Run: headless pygame with SDL's dummy video driver; simulated clock (each Clock.tick advances the game by its frame time, no real sleeping); random seed 0; keys injected as events and as key.get_pressed() state; mouse plan: one left click at the window centre at the start of phase 2, then a move to the lower-right quarter at the start of phase 3.
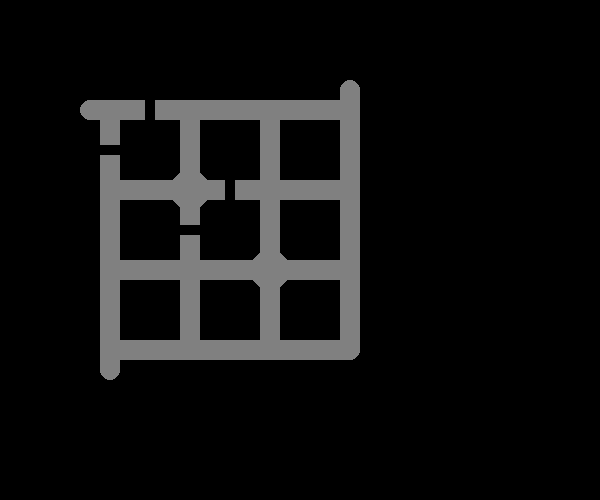
Frame 1 of 4 · flips 1–60 · no input
Frame 2 of 4 · flips 61–180 · clicked the window centre · tapped SPACE, RETURN · held RIGHT (→), D · screen unchanged from frame 1, image omitted
Frame 3 of 4 · flips 181–300 · moved the mouse to the lower-right quarter · held DOWN (↓), S · screen unchanged from frame 2, image omitted
Frame 4 of 4 · flips 301–420 · held LEFT (←), A, UP (↑), W · screen unchanged from frame 3, image omitted

The pygame program that drew these frames:

import pygame

WIDTH = 600
HEIGHT = 500
FPS = 200

BLACK = (0, 0, 0)
GREY = (128, 128, 128)
GREEN = (0, 255, 0)
WHITE = (255, 255, 255)
WHITE_minor = (180, 180, 180)

base_color = GREY
next_color = GREEN
current_color = base_color
change_every_x_seconds = 1/3
number_of_steps = change_every_x_seconds * FPS
step = 1

change_every_x_seconds1 = 1
number_of_steps1 = change_every_x_seconds1 * FPS

pygame.init()
screen = pygame.display.set_mode((WIDTH, HEIGHT))
pygame.display.set_caption("GAME")
clock = pygame.time.Clock()
all_sprites = pygame.sprite.Group()


arial_font = pygame.font.SysFont("Arial", 20)
text = arial_font.render("quit", True, WHITE)

running = True
start = 0
width_line = 20
start_radius = width_line
nachalo_x = 100
nachalo_y = 100
x, y = 3, 3
otnosh = 4
vert_boarder = (1+y*otnosh)*width_line
hor_boarder = (1+x*otnosh)*width_line
flag_end = 0
knot_flag = 0
knot_list = []
direction_list = []
tablet_board = [[nachalo_x, nachalo_x+hor_boarder], [nachalo_y, nachalo_y+vert_boarder]]
start_list = [[1, 1], [2,2]]
start_point_list = []
for i, j in start_list:
    start_point_list.append([(1/2 + i*otnosh)*width_line + nachalo_x, (1/2 + j*otnosh)*width_line + nachalo_y])
end_list = [[3, 0, y], [1, x, 0], [4, 0, 0]]
end_point_list = []
for i, j, k in end_list:
    end_point_list.append([i, (1/2 + j*otnosh)*width_line + nachalo_x, (1/2 + k*otnosh)*width_line + nachalo_y])
crack_list = [[2, 0, 0], [3, 0, 0], [2, 1, 1], [3, 1, 1]]
crack_point_list = []
for i, j, k in crack_list:
    crack_point_list.append([i, (1/2 + j*otnosh)*width_line + nachalo_x, (1/2 + k*otnosh)*width_line + nachalo_y])

rect = 0
circle1 = 0
circle2 = 0
flag_decline = 0

list_circle = []
list_rect = []

while running:
    clock.tick(FPS)
    mouse_pos = pygame.mouse.get_pos()

    for event in pygame.event.get():
        if event.type == pygame.QUIT:
            running = False
        # if event.type == pygame.KEYUP:
        #     if event.key == pygame.K_SPACE:

        if event.type == pygame.MOUSEBUTTONDOWN:
            for start_point in start_point_list:
                if ((mouse_pos[0] - start_point[0]) ** 2 + (mouse_pos[1] - start_point[1]) ** 2) ** (
                        1 / 2) <= start_radius and start == 0:
                    start = 1
                    knot = [start_point[0], start_point[1]]
                    pos_0_x = mouse_pos[0]
                    pos_0_y = mouse_pos[1]
                    knot_flag = 1
                    direction_flag = -1
                    list_rect = []
                    list_circle = []
                    direction_list = []
                    knot_list = [[knot[0], knot[1]]]
                    flag_end = 0
                    base_color = WHITE
                    next_color = GREEN
                    current_color = base_color
                    flag_decline = 0
                    step = 0
                    rect = 0
                    circle1 = 0
                    circle2 = 0

        if event.type == pygame.MOUSEBUTTONUP:
            start = 0
            knot_flag = 0
            flag_decline = 1
            if flag_end == 1:
                print("Win")

    screen.fill(BLACK)
    pygame.draw.rect(screen, GREY, [nachalo_x, nachalo_y, hor_boarder, vert_boarder], border_radius=width_line//2)
    for i in range(x):
        for j in range(y):
            pygame.draw.rect(screen, BLACK, [(1 + i*otnosh)*width_line + nachalo_x, (1 + j*otnosh)*width_line + nachalo_y, width_line*(otnosh-1), width_line*(otnosh-1)])
    for start_point in start_point_list:
        pygame.draw.circle(screen, GREY, [start_point[0], start_point[1]], start_radius)
    for end_point in end_point_list:
        if end_point[0] == 1:
            pygame.draw.rect(screen, GREY, [end_point[1] - width_line / 2, end_point[2] - width_line, width_line,
                                            3 / 2 * width_line])
            pygame.draw.circle(screen, GREY,
                               [end_point[1], end_point[2] - width_line], width_line / 2)
        elif end_point[0] == 2:
            pygame.draw.rect(screen, GREY, [end_point[1] - width_line / 2, end_point[2] - width_line/2, 3/2*width_line,
                                            width_line])
            pygame.draw.circle(screen, GREY,
                               [end_point[1] + width_line, end_point[2]], width_line / 2)
        elif end_point[0] == 3:
            pygame.draw.rect(screen, GREY, [end_point[1] - width_line / 2, end_point[2] - width_line / 2, width_line,
                                            3 / 2 * width_line])
            pygame.draw.circle(screen, GREY, [end_point[1], end_point[2] + width_line], width_line / 2)
        elif end_point[0] == 4:
            pygame.draw.rect(screen, GREY,
                             [end_point[1] - width_line, end_point[2] - width_line / 2, 3 / 2 * width_line,
                              width_line])
            pygame.draw.circle(screen, GREY,
                               [end_point[1] - width_line, end_point[2]], width_line / 2)
    for crack_point in crack_point_list:
        if crack_point[0] == 3:
            pygame.draw.rect(screen, BLACK, [crack_point[1]-width_line/2, crack_point[2] + otnosh*width_line/2 - width_line/4, width_line, width_line/2])
        if crack_point[0] == 2:
            pygame.draw.rect(screen, BLACK, [crack_point[1] + otnosh*width_line/2 - width_line/4, crack_point[2] - width_line/2, width_line/2, width_line])

    if start == 1:
        pygame.draw.circle(screen, current_color, knot_list[0], width_line)
        if knot_flag == 1 and (abs(mouse_pos[0] - pos_0_x) >= width_line/2 or abs(mouse_pos[1] - pos_0_y) >= width_line/2):
            if abs(mouse_pos[0] - pos_0_x) <= abs(mouse_pos[1] - pos_0_y):
                if mouse_pos[1] - pos_0_y < 0 and (knot[1] + (mouse_pos[1] - pos_0_y) > tablet_board[1][0] or [1, *knot] in end_point_list):
                    if len(direction_list) != 0 and direction_list[-1] == 3:
                        del knot_list[-1]
                        del list_rect[-1]
                        del list_circle[-1]
                        del direction_list[-1]
                        knot = [knot_list[-1][0], knot_list[-1][1]]
                        pos_0_y = pos_0_y - otnosh*width_line
                        direction_flag = 3

                        circle2 = 0

                    else:
                        direction_flag = 1

                        circle2 = 0

                elif mouse_pos[1] - pos_0_y > 0 and (knot[1] + (mouse_pos[1] - pos_0_y) < tablet_board[1][1] or [3, *knot] in end_point_list):
                    if len(direction_list) != 0 and direction_list[-1] == 1:
                        del knot_list[-1]
                        del list_rect[-1]
                        del list_circle[-1]
                        del direction_list[-1]
                        knot = [knot_list[-1][0], knot_list[-1][1]]
                        pos_0_y = pos_0_y + otnosh * width_line
                        direction_flag = 1

                        circle2 = 0

                    else:
                        direction_flag = 3

                        circle2 = 0

                else:
                    pos_0_x, pos_0_y = mouse_pos[0], mouse_pos[1]
            else:
                if mouse_pos[0] - pos_0_x > 0 and (knot[0] + (mouse_pos[0] - pos_0_x) < tablet_board[0][1] or [2, *knot] in end_point_list):
                    if len(direction_list) != 0 and direction_list[-1] == 4:
                        del knot_list[-1]
                        del list_rect[-1]
                        del list_circle[-1]
                        del direction_list[-1]
                        knot = [knot_list[-1][0], knot_list[-1][1]]
                        pos_0_x = pos_0_x + otnosh * width_line
                        direction_flag = 4

                        circle2 = 0

                    else:
                        direction_flag = 2

                        circle2 = 0

                elif mouse_pos[0] - pos_0_x < 0 and (knot[0] + (mouse_pos[0] - pos_0_x) > tablet_board[0][0] or [4, *knot] in end_point_list):
                    if len(direction_list) != 0 and direction_list[-1] == 2:
                        del knot_list[-1]
                        del list_rect[-1]
                        del list_circle[-1]
                        del direction_list[-1]
                        knot = [knot_list[-1][0], knot_list[-1][1]]
                        pos_0_x = pos_0_x - otnosh * width_line
                        direction_flag = 2

                        circle2 = 0

                    else:
                        direction_flag = 4

                        circle2 = 0

                else:
                    pos_0_x, pos_0_y = mouse_pos[0], mouse_pos[1]
            knot_flag = 0
        elif knot_flag == 1:
            if abs(mouse_pos[0] - pos_0_x) <= abs(mouse_pos[1] - pos_0_y) and \
                    ((knot[1] + (mouse_pos[1] - pos_0_y) > tablet_board[1][0] + width_line/2  or [1, *knot] in end_point_list) and \
                     (knot[1] + (mouse_pos[1] - pos_0_y) < tablet_board[1][1] - width_line/2) or [3, *knot] in end_point_list):

                circle1 = [knot[0], knot[1] - (pos_0_y - mouse_pos[1])], width_line / 2
                circle2 = [knot[0], knot[1] - (pos_0_y - mouse_pos[1])/2], width_line / 2

            elif abs(mouse_pos[0] - pos_0_x) >= abs(mouse_pos[1] - pos_0_y) and\
                    (knot[0] + (mouse_pos[0] - pos_0_x) < tablet_board[0][1] - width_line/2 or [2, *knot] in end_point_list) and \
                    (knot[0] + (mouse_pos[0] - pos_0_x) > tablet_board[0][0] + width_line/2 or [4, *knot] in end_point_list):

                circle1 = [knot[0] + mouse_pos[0] - pos_0_x, knot[1]], width_line / 2
                circle2 = [knot[0] + (mouse_pos[0] - pos_0_x)/2, knot[1]], width_line / 2

        if knot_flag == 0:
            if direction_flag == 1:
                if [knot[0], knot[1]-otnosh*width_line] in knot_list and pos_0_y - mouse_pos[1] > (otnosh -3/2)*width_line:
                    pos_0_y = mouse_pos[1] + (otnosh - 3/2)*width_line

                if [3, knot[0], knot[1] - otnosh*width_line] in crack_point_list and pos_0_y - mouse_pos[1] + width_line/2 > (otnosh*width_line/2 - width_line/4):
                    pos_0_y = mouse_pos[1] + otnosh*width_line/2 - width_line/4 - width_line/2

                if [1, *knot] in end_point_list and pos_0_y - mouse_pos[1] >= 1*width_line:
                    pos_0_y = mouse_pos[1] + 1*width_line
                    flag_end = 1
                else:
                    flag_end = 0

                rect = [knot[0] - width_line / 2, knot[1] - (pos_0_y - mouse_pos[1]), width_line, pos_0_y - mouse_pos[1]]
                circle1 = [knot[0], knot[1] - (pos_0_y - mouse_pos[1])], width_line / 2

                if pos_0_y - mouse_pos[1] > (otnosh )*width_line:
                    list_rect.append([knot[0] - width_line / 2, knot[1]-otnosh*width_line, width_line,  otnosh*width_line])
                    list_circle.append([knot[0], knot[1]-otnosh*width_line])
                    direction_list.append(direction_flag)
                    knot_flag = 1
                    knot[1] -= otnosh*width_line
                    pos_0_y = mouse_pos[1]
                    pos_0_x = mouse_pos[0]
                    knot_list.append([knot[0], knot[1]])

                    rect = 0

                elif pos_0_y - mouse_pos[1] < width_line/2:
                    knot_flag = 1
                    pos_0_x = mouse_pos[0]

                    rect = 0

            elif direction_flag == 2:
                if [knot[0]+otnosh*width_line, knot[1]] in knot_list and -pos_0_x + mouse_pos[0] > (otnosh -3/2)*width_line:
                    pos_0_x = mouse_pos[0] - (otnosh - 3/2)*width_line

                if [2, *knot] in crack_point_list and -pos_0_x + mouse_pos[0] + width_line/2 > (otnosh*width_line/2 - width_line/4):
                    pos_0_x = mouse_pos[0] - otnosh*width_line/2 + width_line/4 + width_line/2

                if [2, *knot] in end_point_list and -pos_0_x + mouse_pos[0] >= 1*width_line:
                    pos_0_x = mouse_pos[0] - 1*width_line
                    flag_end = 1
                else:
                    flag_end = 0

                rect = [knot[0], knot[1] - width_line / 2, mouse_pos[0] - pos_0_x, width_line]
                circle1 = [knot[0] + mouse_pos[0] - pos_0_x, knot[1]], width_line / 2

                if - pos_0_x + mouse_pos[0] > (otnosh )*width_line:
                    list_rect.append([knot[0], knot[1] - width_line / 2, otnosh*width_line, width_line])
                    list_circle.append([knot[0] + otnosh * width_line, knot[1]])
                    direction_list.append(direction_flag)
                    knot_flag = 1
                    knot[0] += otnosh*width_line
                    pos_0_y = mouse_pos[1]
                    pos_0_x = mouse_pos[0]
                    knot_list.append([knot[0], knot[1]])
                    rect = 0

                elif - pos_0_x + mouse_pos[0] < width_line/2:
                    knot_flag = 1
                    pos_0_y = mouse_pos[1]

                    rect = 0


            elif direction_flag == 3:
                if [knot[0], knot[1]+otnosh*width_line] in knot_list and -pos_0_y + mouse_pos[1] > (otnosh -3/2)*width_line:
                    pos_0_y = mouse_pos[1] - (otnosh - 3/2)*width_line

                if [3, *knot] in crack_point_list and -pos_0_y + mouse_pos[1] + width_line/2 > (otnosh*width_line/2 - width_line/4):
                    pos_0_y = mouse_pos[1] - otnosh*width_line/2 + width_line/4 + width_line/2

                if [3, *knot] in end_point_list and -pos_0_y + mouse_pos[1] >= 1*width_line:
                    pos_0_y = mouse_pos[1] - 1*width_line
                    flag_end = 1
                else:
                    flag_end = 0

                rect = [knot[0] - width_line / 2, knot[1], width_line, mouse_pos[1] - pos_0_y]
                circle1 = [knot[0], knot[1] + (-pos_0_y + mouse_pos[1])], width_line / 2

                if - pos_0_y + mouse_pos[1] > (otnosh )*width_line:
                    list_rect.append([knot[0] - width_line / 2, knot[1], width_line, otnosh*width_line])
                    list_circle.append([knot[0], knot[1] + otnosh * width_line])
                    direction_list.append(direction_flag)
                    knot_flag = 1
                    knot[1] += otnosh*width_line
                    pos_0_y = mouse_pos[1]
                    pos_0_x = mouse_pos[0]
                    knot_list.append([knot[0], knot[1]])

                    rect = 0

                elif - pos_0_y + mouse_pos[1] < width_line/2:
                    knot_flag = 1
                    pos_0_x = mouse_pos[0]

                    rect = 0

            elif direction_flag == 4:
                if [knot[0]-otnosh*width_line, knot[1]] in knot_list and pos_0_x - mouse_pos[0] > (otnosh -3/2)*width_line:
                    pos_0_x = mouse_pos[0] + (otnosh - 3/2)*width_line

                if [2, knot[0] - otnosh*width_line, knot[1]] in crack_point_list and pos_0_x - mouse_pos[0] + width_line/2 > (otnosh*width_line/2 - width_line/4):
                    pos_0_x = mouse_pos[0] + otnosh*width_line/2 - width_line/4 - width_line/2

                if [4, *knot] in end_point_list and pos_0_x - mouse_pos[0] >= 1*width_line:
                    pos_0_x = mouse_pos[0] + 1*width_line
                    flag_end = 1
                else:
                    flag_end = 0

                rect = [knot[0] - (pos_0_x - mouse_pos[0]), knot[1] - width_line / 2, pos_0_x - mouse_pos[0], width_line]
                circle1 = [knot[0] - (-mouse_pos[0] + pos_0_x), knot[1]], width_line / 2

                if pos_0_x - mouse_pos[0] > (otnosh )*width_line:
                    list_rect.append([knot[0] - otnosh*width_line, knot[1] - width_line / 2, otnosh*width_line, width_line])
                    list_circle.append([knot[0] - otnosh * width_line, knot[1]])
                    direction_list.append(direction_flag)
                    knot_flag = 1
                    knot[0] -= otnosh*width_line
                    pos_0_y = mouse_pos[1]
                    pos_0_x = mouse_pos[0]
                    knot_list.append([knot[0], knot[1]])

                    rect = 0

                elif pos_0_x - mouse_pos[0] < width_line/2:
                    knot_flag = 1
                    pos_0_y = mouse_pos[1]

                    rect = 0

        for i in list_rect:
            pygame.draw.rect(screen, current_color, i)

        for i in list_circle:
            pygame.draw.circle(screen, current_color, i, width_line/2)

    if flag_end == 1 and start == 1:
        step += 1
        if step < number_of_steps:
            # (y-x)/number_of_steps calculates the amount of change per step required to
            # fade one channel of the old color to the new color
            # We multiply it with the current step counter
            current_color = [x + (((y - x) / number_of_steps) * step) for x, y in
                             zip(pygame.color.Color(base_color), pygame.color.Color(next_color))]
        else:
            step = 1
            base_color, next_color = next_color, base_color
    elif start == 1:
        base_color = WHITE
        next_color = GREEN
        current_color = base_color

    if flag_end == 0 and start == 0 and flag_decline == 1:
        step += 1
        if step <= number_of_steps1:
            current_color = [x + (((y - x) / number_of_steps1) * step) for x, y in
                             zip(pygame.color.Color(base_color), pygame.color.Color(GREY))]
        else:
            flag_decline = 0

    for i in list_rect:
        pygame.draw.rect(screen, current_color, i)
    for i in list_circle:
        pygame.draw.circle(screen, current_color, i, width_line / 2)
    if rect != 0:
        pygame.draw.rect(screen, current_color, rect)
    if circle2 != 0:
        pygame.draw.circle(screen, current_color, *circle2)
    if circle1 != 0:
        pygame.draw.circle(screen, current_color, *circle1)
    if len(knot_list) != 0:
        pygame.draw.circle(screen, current_color, knot_list[0], width_line)


    pygame.display.flip()

pygame.quit()
